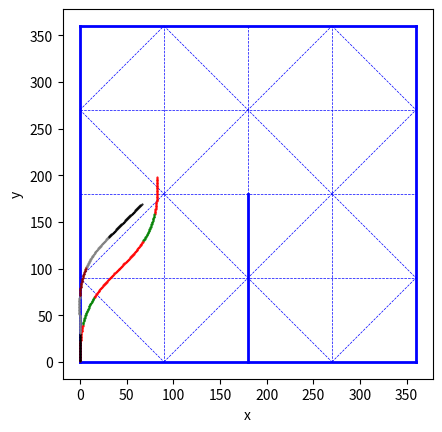

This figure's Python source:
import sys

import matplotlib.pyplot as plt
import numpy as np
import matplotlib.patches as patches
##%matplotlib inline
#plt.axes().set_aspect('equal', 'datalim')
#fig = plt.figure()
ax = plt.axes()


x = np.array([0, 360])
y = np.array([0, 0])
plt.plot(x, y, linewidth=2, color="blue")

x = np.array([0, 0])
y = np.array([0, 360])
plt.plot(x, y, linewidth=2, color="blue")

x = np.array([360, 0])
y = np.array([360, 360])
plt.plot(x, y, linewidth=2, color="blue")

x = np.array([360, 360])
y = np.array([0, 360])
plt.plot(x, y, linewidth=2, color="blue")

x = np.array([0, 360])
y = np.array([180, 180])
plt.plot(x, y, linewidth=0.5, color="blue", linestyle="dashed")

x = np.array([180, 180])
y = np.array([0, 180])
plt.plot(x, y, linewidth=0.5, color="blue", linestyle="dashed")

x = np.array([0, 360])
y = np.array([270, 270])
plt.plot(x, y, linewidth=0.5, color="blue", linestyle="dashed")

x = np.array([270, 270])
y = np.array([0, 360])
plt.plot(x, y, linewidth=0.5, color="blue", linestyle="dashed")




x = np.array([180, 180])
y = np.array([0, 180])
plt.plot(x, y, linewidth=2, color="blue")

x = np.array([0, 360])
y = np.array([90, 90])
plt.plot(x, y, linewidth=0.5, color="blue", linestyle="dashed")

x = np.array([90, 90])
y = np.array([0, 360])
plt.plot(x, y, linewidth=0.5, color="blue", linestyle="dashed")

x = np.array([180, 180])
y = np.array([180, 360])
plt.plot(x, y, linewidth=0.5, color="blue", linestyle="dashed")

x = np.array([0, 90])
y = np.array([90, 0])
plt.plot(x, y, linewidth=0.5, color="blue", linestyle="dashed")

x = np.array([90, 270])
y = np.array([0, 180])
plt.plot(x, y, linewidth=0.5, color="blue", linestyle="dashed")

x = np.array([0, 90])
y = np.array([90, 180])
plt.plot(x, y, linewidth=0.5, color="blue", linestyle="dashed")

x = np.array([90, 270])
y = np.array([180, 0])
plt.plot(x, y, linewidth=0.5, color="blue", linestyle="dashed")

x = np.array([0, 90])
y = np.array([270, 180])
plt.plot(x, y, linewidth=0.5, color="blue", linestyle="dashed")

x = np.array([0, 90])
y = np.array([270, 360])
plt.plot(x, y, linewidth=0.5, color="blue", linestyle="dashed")

x = np.array([90, 270])
y = np.array([360, 180])
plt.plot(x, y, linewidth=0.5, color="blue", linestyle="dashed")

x = np.array([90, 270])
y = np.array([180, 360])
plt.plot(x, y, linewidth=0.5, color="blue", linestyle="dashed")

x = np.array([270, 360])
y = np.array([360, 270])
plt.plot(x, y, linewidth=0.5, color="blue", linestyle="dashed")

x = np.array([270, 360])
y = np.array([180, 270])
plt.plot(x, y, linewidth=0.5, color="blue", linestyle="dashed")

x = np.array([270, 360])
y = np.array([180, 90])
plt.plot(x, y, linewidth=0.5, color="blue", linestyle="dashed")

x = np.array([270, 360])
y = np.array([0, 90])
plt.plot(x, y, linewidth=0.5, color="blue", linestyle="dashed")


delta_time=0.001
g_speed=800
angle=45*np.pi/180
max_angle_speed=500*np.pi/180
angle_acc=10000*np.pi/180
f_ofset_distance=30
e_ofset_distance=50

start_x=0
start_y=0
x=start_x
y=start_y
start_angle=0*np.pi/180



K=0.0002#0.0003##スリップ角の係数
#R0.0003
#R0.0003

m=0.120
R=1#g_speed/angle_acc/t
Fout=m*g_speed*g_speed/R#遠心力mrw^2


now_angle=0
now_angle_speed=0
distance=0

t1=0
t2=0
t3=0
t4=0
t5=0
x2=0
y2=0
x3=0
y3=0
sankaku_mode=0



while t2<=max_angle_speed/angle_acc:
    t2+=delta_time
    x += delta_time*g_speed * np.sin(t2 * t2 * angle_acc / 2+start_angle)
    y += delta_time*g_speed * np.cos(t2 * t2 *angle_acc/2+start_angle)
    plt.plot(x, y, marker='.', color="red",markersize=1)
    if t2 * t2 * angle_acc / 2>=angle/2:
        sankaku_mode = 1
        break
if sankaku_mode==0:
    while t3<=(angle-max_angle_speed*t2)/max_angle_speed:
        t3+=delta_time
        x += delta_time*g_speed * np.sin(t2 * t2 * angle_acc / 2+t3*angle_acc*t2+start_angle)
        y += delta_time*g_speed * np.cos(t2 * t2 *angle_acc/2+t3*angle_acc*t2+start_angle)
        plt.plot(x, y, marker='.', color="green",markersize=1)

    while t4<=max_angle_speed/angle_acc:
        t4+=delta_time
        x += delta_time * g_speed * np.sin(t2 * t2 * angle_acc / 2 + t3 * angle_acc * t2+angle_acc*t2*t4-t4 * t4 * angle_acc / 2+start_angle)
        y += delta_time * g_speed * np.cos(t2 * t2 * angle_acc / 2 + t3 * angle_acc * t2+angle_acc*t2*t4-t4 * t4 * angle_acc / 2+start_angle)
        plt.plot(x, y, marker='.', color="red",markersize=1)

else:
    while t4<=t2:
        t4+=delta_time
        x += delta_time * g_speed * np.sin(t2 * t2 * angle_acc / 2 + t3 * angle_acc * t2+angle_acc*t2*t4-t4 * t4 * angle_acc / 2+start_angle)
        y += delta_time * g_speed * np.cos(t2 * t2 * angle_acc / 2 + t3 * angle_acc * t2+angle_acc*t2*t4-t4 * t4 * angle_acc / 2+start_angle)
        plt.plot(x, y, marker='.', color="red",markersize=1)


mirror_x=x
mirror_y=y


now_angle=0
now_angle_speed=0
distance=0
x=start_x
y=start_y
t1=0
t2=0
t3=0
t4=0
t5=0
x2=0
y2=0
x3=0
y3=0
sankaku_mode=0

while t2<=max_angle_speed/angle_acc:
    t2+=delta_time
    x += delta_time*g_speed * np.sin(t2 * t2 * angle_acc / 2+start_angle)
    y += delta_time*g_speed * np.cos(t2 * t2 *angle_acc/2+start_angle)
    plt.plot(2*mirror_x-x, 2*mirror_y-y, marker='.', color="red",markersize=1)
    if t2 * t2 * angle_acc / 2>=angle/2:
        sankaku_mode = 1
        break
if sankaku_mode==0:
    while t3<=(angle-max_angle_speed*t2)/max_angle_speed:
        t3+=delta_time
        x += delta_time*g_speed * np.sin(t2 * t2 * angle_acc / 2+t3*angle_acc*t2+start_angle)
        y += delta_time*g_speed * np.cos(t2 * t2 *angle_acc/2+t3*angle_acc*t2+start_angle)
        plt.plot(2*mirror_x-x, 2*mirror_y-y, marker='.', color="green",markersize=1)

    while t4<=max_angle_speed/angle_acc:
        t4+=delta_time
        x += delta_time * g_speed * np.sin(t2 * t2 * angle_acc / 2 + t3 * angle_acc * t2+angle_acc*t2*t4-t4 * t4 * angle_acc / 2+start_angle)
        y += delta_time * g_speed * np.cos(t2 * t2 * angle_acc / 2 + t3 * angle_acc * t2+angle_acc*t2*t4-t4 * t4 * angle_acc / 2+start_angle)
        plt.plot(2*mirror_x-x, 2*mirror_y-y, marker='.', color="red",markersize=1)

else:
    while t4<=t2:
        t4+=delta_time
        x += delta_time * g_speed * np.sin(t2 * t2 * angle_acc / 2 + t3 * angle_acc * t2+angle_acc*t2*t4-t4 * t4 * angle_acc / 2+start_angle)
        y += delta_time * g_speed * np.cos(t2 * t2 * angle_acc / 2 + t3 * angle_acc * t2+angle_acc*t2*t4-t4 * t4 * angle_acc / 2+start_angle)
        plt.plot(2*mirror_x-x, 2*mirror_y-y, marker='.', color="red",markersize=1)




distance=0



distance=0
x=start_x
y=start_y
t1=0
t2=0
t3=0
t4=0
t5=0
x2=0
y2=0
x3=0
y3=0
sankaku_mode=0


R=1#g_speed/angle_acc/t
Fout=m*g_speed*g_speed/g_speed*angle_acc*t1#遠心力mrw^2
srip_angle=K*m*g_speed*g_speed/g_speed*angle_acc*t1
##'''
while distance<=f_ofset_distance:
    t1+=delta_time
    x += delta_time * g_speed * np.sin(start_angle)
    y += delta_time * g_speed * np.cos(start_angle)
    distance+=delta_time*g_speed
    plt.plot(x, y, marker='.', color="black",markersize=1)
distance=0

while t2<=max_angle_speed/angle_acc:
    t2+=delta_time
    x += delta_time*g_speed * np.sin(t2 * t2 * angle_acc / 2-K*m*g_speed*g_speed/g_speed*angle_acc*t2+start_angle)
    y += delta_time*g_speed * np.cos(t2 * t2 *angle_acc/2-K*m*g_speed*g_speed/g_speed*angle_acc*t2+start_angle)
    plt.plot(x, y, marker='.', color="grey",markersize=1)
    if t2 * t2 * angle_acc / 2 >= angle / 2:
        sankaku_mode = 1
        break

if sankaku_mode == 0:
    while t3<=(angle-max_angle_speed*t2)/max_angle_speed:
        t3+=delta_time
        x += delta_time*g_speed * np.sin(t2 * t2 * angle_acc / 2+t3*angle_acc*t2-K*m*g_speed*g_speed/g_speed*angle_acc*t2+start_angle)
        y += delta_time*g_speed * np.cos(t2 * t2 *angle_acc/2+t3*angle_acc*t2-K*m*g_speed*g_speed/g_speed*angle_acc*t2+start_angle)
        plt.plot(x, y, marker='.', color="darkred",markersize=1)

    while t4<=max_angle_speed/angle_acc:
        t4+=delta_time
        x += delta_time * g_speed * np.sin(t2 * t2 * angle_acc / 2 + t3 * angle_acc * t2+angle_acc*t2*t4-t4 * t4 * angle_acc / 2-K*m*g_speed*g_speed/g_speed*angle_acc*(t2-t4)+start_angle)
        y += delta_time * g_speed * np.cos(t2 * t2 * angle_acc / 2 + t3 * angle_acc * t2+angle_acc*t2*t4-t4 * t4 * angle_acc / 2-K*m*g_speed*g_speed/g_speed*angle_acc*(t2-t4)+start_angle)
        plt.plot(x, y, marker='.', color="grey",markersize=1)

else:
    while t4<=t2:
        t4+=delta_time
        x += delta_time * g_speed * np.sin(t2 * t2 * angle_acc / 2 + t3 * angle_acc * t2+angle_acc*t2*t4-t4 * t4 * angle_acc / 2+start_angle)
        y += delta_time * g_speed * np.cos(t2 * t2 * angle_acc / 2 + t3 * angle_acc * t2+angle_acc*t2*t4-t4 * t4 * angle_acc / 2+start_angle)
        plt.plot(x, y, marker='.', color="grey",markersize=1)


theta1=np.arctan((delta_time * g_speed * np.cos(t2 * t2 * angle_acc / 2 + t3 * angle_acc * t2+angle_acc*t2*t4-t4 * t4 * angle_acc / 2-K*m*g_speed*g_speed/g_speed*angle_acc*(t2-t4)+start_angle))/(delta_time * g_speed * np.sin(t2 * t2 * angle_acc / 2 + t3 * angle_acc * t2+angle_acc*t2*t4-t4 * t4 * angle_acc / 2-K*m*g_speed*g_speed/g_speed*angle_acc*(t2-t4)+start_angle)))
print(theta1)
while distance<=e_ofset_distance:
    t5+=delta_time
    if delta_time * g_speed * np.cos(t2 * t2 * angle_acc / 2 + t3 * angle_acc * t2+t4 * t4 * angle_acc / 2)<0 and delta_time * g_speed * np.sin(theta1)>0:
        x -= delta_time * g_speed * np.cos(theta1)
        y -= delta_time * g_speed * np.sin(theta1)
    else:
        x += delta_time * g_speed * np.cos(theta1)
        y += delta_time * g_speed * np.sin(theta1)
    distance+=delta_time*g_speed
    plt.plot(x, y, marker='.', color="black",markersize=1)
distance=0
#'''

plt.xlabel('x')
plt.ylabel('y')
plt.axis('tight')
ax.set_aspect('equal')
plt.show()